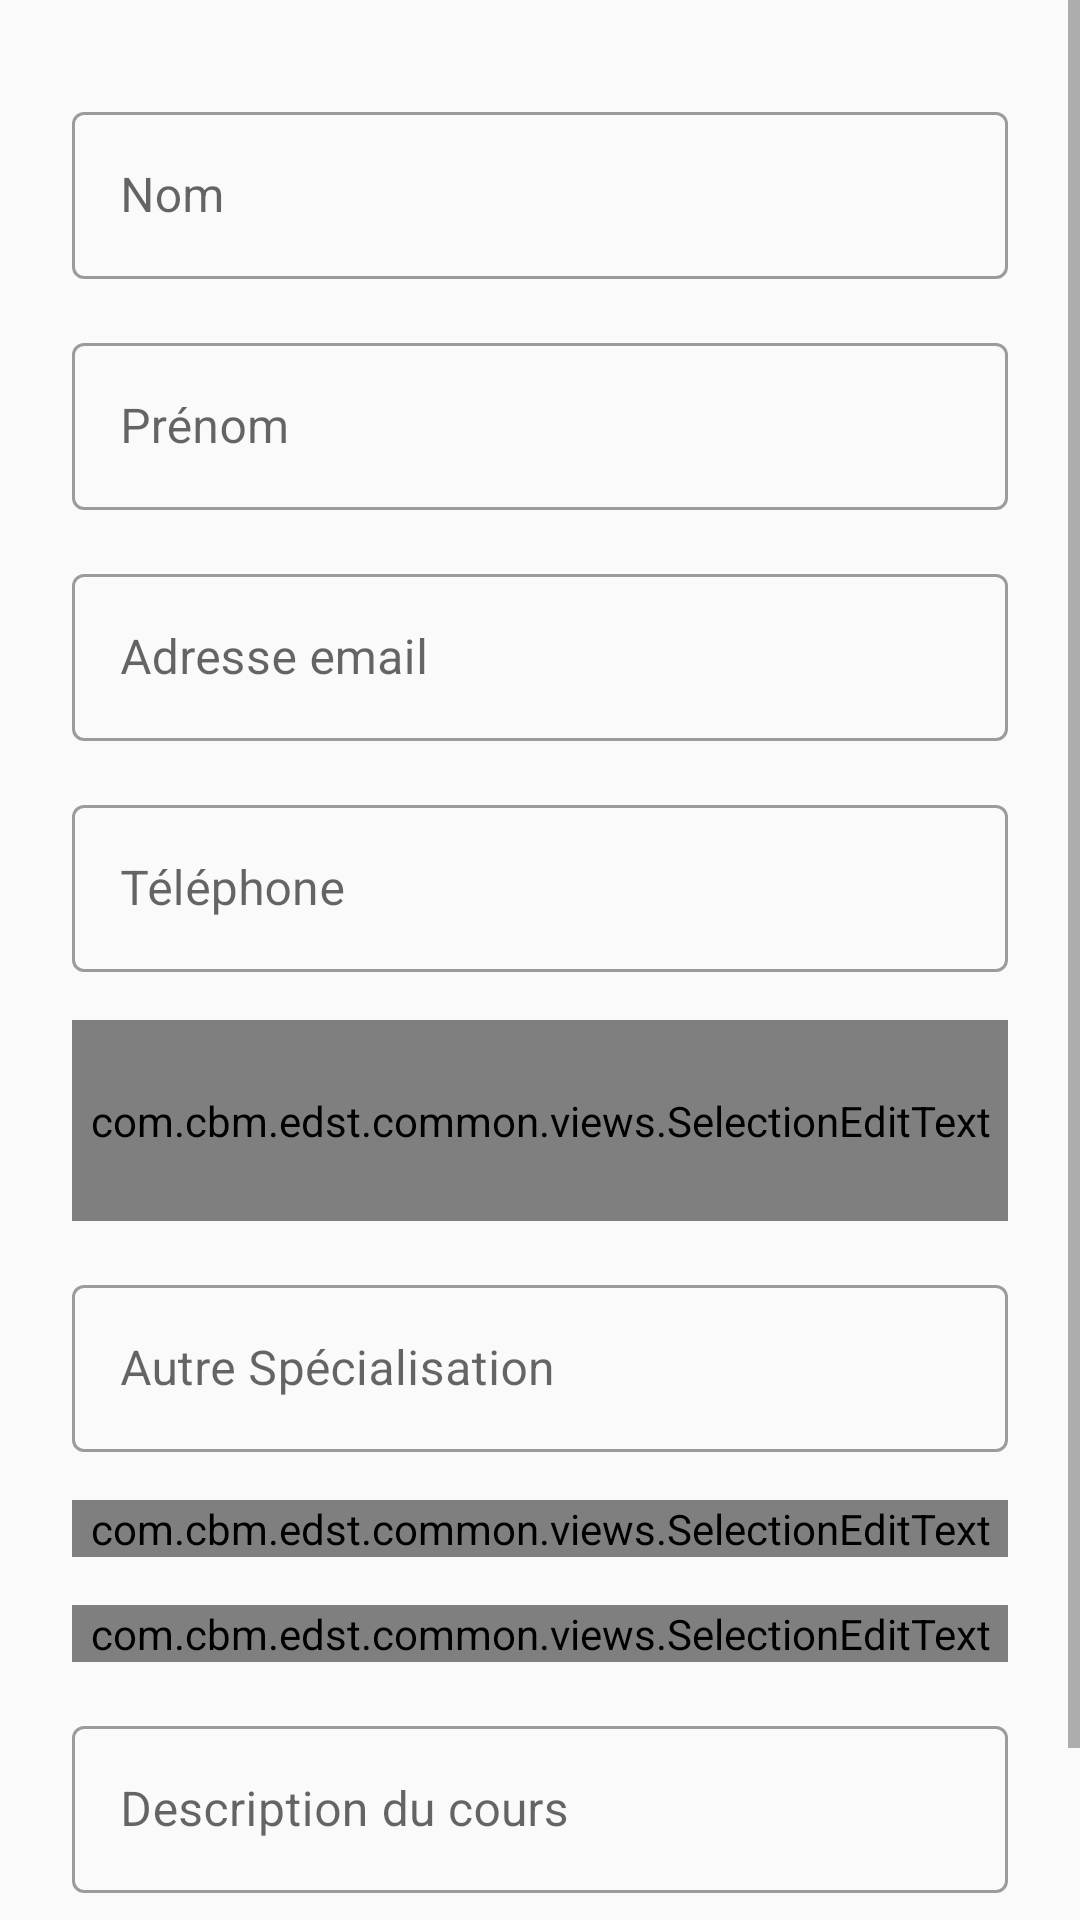

Produce the Android XML layout that renders to this screen, including the resource entries it uses.
<!-- AndroidManifest.xml: application theme AppThemeNoActionBar -->
<!-- res/layout/fragment_inscription.xml -->
<?xml version="1.0" encoding="utf-8"?>
<ScrollView xmlns:android="http://schemas.android.com/apk/res/android"
    xmlns:app="http://schemas.android.com/apk/res-auto"
    xmlns:tools="http://schemas.android.com/tools"
    android:layout_width="match_parent"
    android:layout_height="match_parent"
    android:fillViewport="true">

    <androidx.constraintlayout.widget.ConstraintLayout
        android:id="@+id/constraintLayout"
        android:layout_width="match_parent"
        android:layout_height="wrap_content">

        <com.google.android.material.textfield.TextInputLayout
            android:id="@+id/tilFirstName_ins"
            style="@style/Widget.MaterialComponents.TextInputLayout.OutlinedBox"
            android:layout_width="0dp"
            android:layout_height="wrap_content"
            android:layout_marginStart="24dp"
            android:layout_marginTop="32dp"
            android:layout_marginEnd="24dp"
            android:hint="@string/firstname"
            app:layout_constraintEnd_toEndOf="parent"
            app:layout_constraintStart_toStartOf="parent"
            app:layout_constraintTop_toTopOf="parent">

            <com.google.android.material.textfield.TextInputEditText
                android:layout_width="match_parent"
                android:layout_height="match_parent"
                android:ellipsize="end"
                android:inputType="text"
                android:maxLines="1" />
        </com.google.android.material.textfield.TextInputLayout>

        <com.google.android.material.textfield.TextInputLayout
            android:id="@+id/tilLastName_ins"
            style="@style/Widget.MaterialComponents.TextInputLayout.OutlinedBox"
            android:layout_width="0dp"
            android:layout_height="wrap_content"
            android:layout_marginTop="16dp"
            android:hint="@string/lastname"
            app:layout_constraintEnd_toEndOf="@+id/tilFirstName_ins"
            app:layout_constraintStart_toStartOf="@+id/tilFirstName_ins"
            app:layout_constraintTop_toBottomOf="@+id/tilFirstName_ins">

            <com.google.android.material.textfield.TextInputEditText
                android:layout_width="match_parent"
                android:layout_height="wrap_content"
                android:ellipsize="end"
                android:maxLines="1" />
        </com.google.android.material.textfield.TextInputLayout>

        <com.google.android.material.textfield.TextInputLayout
            android:id="@+id/tilEmail_ins"
            style="@style/Widget.MaterialComponents.TextInputLayout.OutlinedBox"
            android:layout_width="0dp"
            android:layout_height="wrap_content"
            android:layout_marginTop="16dp"
            android:hint="@string/email"
            app:layout_constraintEnd_toEndOf="@+id/tilLastName_ins"
            app:layout_constraintHorizontal_bias="0.0"
            app:layout_constraintStart_toStartOf="@+id/tilLastName_ins"
            app:layout_constraintTop_toBottomOf="@+id/tilLastName_ins">

            <com.google.android.material.textfield.TextInputEditText
                android:layout_width="match_parent"
                android:layout_height="wrap_content"
                android:ellipsize="end"
                android:maxLines="1" />
        </com.google.android.material.textfield.TextInputLayout>

        <com.google.android.material.textfield.TextInputLayout
            android:id="@+id/tilPhoneNumber_ins"
            style="@style/Widget.MaterialComponents.TextInputLayout.OutlinedBox"
            android:layout_width="0dp"
            android:layout_height="wrap_content"
            android:layout_marginTop="16dp"
            android:hint="@string/phonenum"
            app:layout_constraintEnd_toEndOf="@+id/tilEmail_ins"
            app:layout_constraintHorizontal_bias="0.0"
            app:layout_constraintStart_toStartOf="@+id/tilEmail_ins"
            app:layout_constraintTop_toBottomOf="@+id/tilEmail_ins">

            <com.google.android.material.textfield.TextInputEditText
                android:layout_width="match_parent"
                android:layout_height="wrap_content"
                android:ellipsize="end"
                android:maxLines="1" />
        </com.google.android.material.textfield.TextInputLayout>


        <com.google.android.material.textfield.TextInputLayout
            android:id="@+id/tilSpecialization_ins"
            style="@style/Widget.MaterialComponents.TextInputLayout.OutlinedBox"
            android:layout_width="0dp"
            android:layout_height="67dp"
            android:layout_marginTop="16dp"
            android:hint="@string/specialization"
            app:layout_constraintEnd_toEndOf="@+id/tilPhoneNumber_ins"
            app:layout_constraintHorizontal_bias="0.0"
            app:layout_constraintStart_toStartOf="@+id/tilPhoneNumber_ins"
            app:layout_constraintTop_toBottomOf="@+id/tilPhoneNumber_ins">

            <com.cbm.edst.common.views.SelectionEditText
                android:id="@+id/setSpecialization_ins"
                android:layout_width="match_parent"
                android:layout_height="match_parent"
                android:drawableEnd="@drawable/ic_arrow_down" />
        </com.google.android.material.textfield.TextInputLayout>

        <com.google.android.material.textfield.TextInputLayout
            android:id="@+id/tilOtherSpecialization_ins"
            style="@style/Widget.MaterialComponents.TextInputLayout.OutlinedBox"
            android:layout_width="0dp"
            android:layout_height="wrap_content"
            android:layout_marginTop="16dp"
            android:hint="@string/otherspecialization"
            app:layout_constraintEnd_toEndOf="@+id/tilSpecialization_ins"
            app:layout_constraintHorizontal_bias="0.0"
            app:layout_constraintStart_toStartOf="@+id/tilSpecialization_ins"
            app:layout_constraintTop_toBottomOf="@+id/tilSpecialization_ins">

            <com.google.android.material.textfield.TextInputEditText
                android:layout_width="match_parent"
                android:layout_height="wrap_content"
                android:ellipsize="end"
                android:maxLines="1" />
        </com.google.android.material.textfield.TextInputLayout>

        <com.google.android.material.textfield.TextInputLayout
            android:id="@+id/tilCategory_ins"
            style="@style/Widget.MaterialComponents.TextInputLayout.OutlinedBox"
            android:layout_width="0dp"
            android:layout_height="wrap_content"
            android:layout_marginTop="16dp"
            android:hint="@string/category"
            app:layout_constraintEnd_toEndOf="@+id/tilOtherSpecialization_ins"
            app:layout_constraintHorizontal_bias="0.0"
            app:layout_constraintStart_toStartOf="@+id/tilOtherSpecialization_ins"
            app:layout_constraintTop_toBottomOf="@+id/tilOtherSpecialization_ins">

            <com.cbm.edst.common.views.SelectionEditText
                android:id="@+id/setCategory_ins"
                android:layout_width="match_parent"
                android:layout_height="wrap_content"
                android:drawableEnd="@drawable/ic_arrow_down" />
        </com.google.android.material.textfield.TextInputLayout>

        <com.google.android.material.textfield.TextInputLayout
            android:id="@+id/tilCourseName_ins"
            style="@style/Widget.MaterialComponents.TextInputLayout.OutlinedBox"
            android:layout_width="0dp"
            android:layout_height="wrap_content"
            android:layout_marginTop="16dp"
            android:hint="@string/coursename"
            app:layout_constraintEnd_toEndOf="@+id/tilCategory_ins"
            app:layout_constraintHorizontal_bias="0.0"
            app:layout_constraintStart_toStartOf="@+id/tilCategory_ins"
            app:layout_constraintTop_toBottomOf="@+id/tilCategory_ins">

            <com.cbm.edst.common.views.SelectionEditText
                android:id="@+id/setCourseName_ins"
                android:layout_width="match_parent"
                android:layout_height="wrap_content"
                android:drawableEnd="@drawable/ic_arrow_down" />
        </com.google.android.material.textfield.TextInputLayout>

        <com.google.android.material.textfield.TextInputLayout
            android:id="@+id/tilCourseDescription_ins"
            style="@style/Widget.MaterialComponents.TextInputLayout.OutlinedBox"
            android:layout_width="0dp"
            android:layout_height="wrap_content"
            android:layout_marginTop="16dp"
            android:hint="@string/coursedescription"
            app:layout_constraintEnd_toEndOf="@+id/tilCourseName_ins"
            app:layout_constraintHorizontal_bias="0.0"
            app:layout_constraintStart_toStartOf="@+id/tilCourseName_ins"
            app:layout_constraintTop_toBottomOf="@+id/tilCourseName_ins">

            <com.google.android.material.textfield.TextInputEditText
                android:layout_width="match_parent"
                android:layout_height="wrap_content"
                android:ellipsize="end"
                android:maxLines="1" />
        </com.google.android.material.textfield.TextInputLayout>

        <Button
            android:id="@+id/send_ins"
            android:layout_width="0dp"
            android:layout_height="wrap_content"
            android:layout_marginTop="24dp"
            android:text="@string/send"
            app:layout_constraintEnd_toEndOf="@+id/tilCourseDescription_ins"
            app:layout_constraintStart_toStartOf="@+id/tilCourseDescription_ins"
            app:layout_constraintTop_toBottomOf="@+id/tilCourseDescription_ins" />

    </androidx.constraintlayout.widget.ConstraintLayout>
</ScrollView>
<!-- resources referenced by this layout -->
<resources>
  <string name="category">Catégorie</string>
  <string name="coursedescription">Description du cours</string>
  <string name="coursename">Nom du cours</string>
  <string name="email">Adresse email</string>
  <string name="firstname">Nom</string>
  <string name="lastname">Prénom</string>
  <string name="otherspecialization">Autre Spécialisation</string>
  <string name="phonenum">Téléphone</string>
  <string name="send">Envoyer</string>
  <string name="specialization">Spécialisation</string>
  <style name="AppThemeNoActionBar" parent="Theme.MaterialComponents.Light.NoActionBar.Bridge">
          
          <item name="colorPrimary">@color/colorPrimary</item>
          <item name="colorPrimaryDark">@color/colorPrimaryDark</item>
          <item name="colorAccent">@color/colorAccent</item>
          <item name="android:listDivider">@android:color/transparent</item>
  
      </style>
  <color name="colorPrimary">#4285F4</color>
  <color name="colorPrimaryDark">#3367D6</color>
  <color name="colorAccent">#D81B60</color>
</resources>
